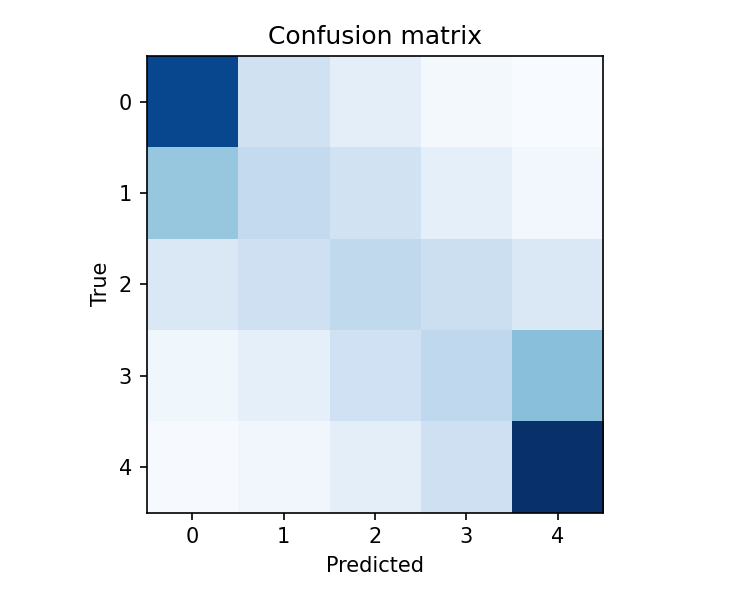

The table this chart was drawn from, first rows:
10882, 2428, 1205, 320, 71
4740, 3100, 2329, 1105, 400
1763, 2509, 3206, 2671, 1763
492, 1139, 2451, 3238, 5130
155, 460, 1248, 2546, 11958
